Run: headless pygame with SDL's dummy video driver; simulated clock (each Clock.tick advances the game by its frame time, no real sleeping); random seed 0; keys injected as events and as key.get_pressed() state; no mouse input.
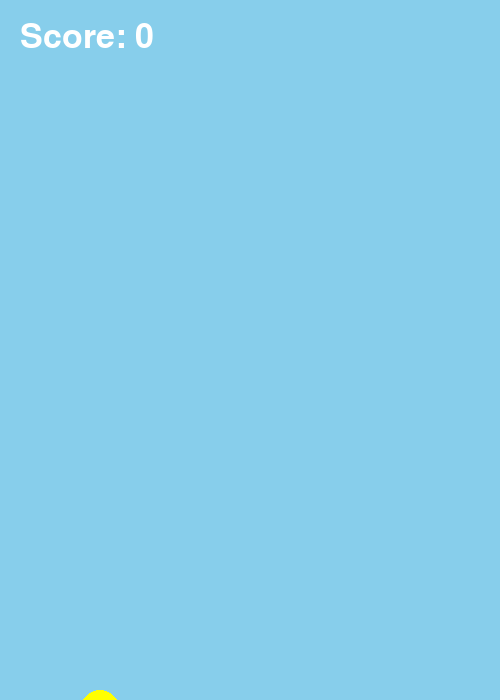
Frame 1 of 1 · flips 1–60 · no input (game ended)

The pygame program that drew these frames:

import pygame
import random

pygame.init()

# Screen Settings
WIDTH, HEIGHT = 500, 700

screen = pygame.display.set_mode((WIDTH, HEIGHT))
pygame.display.set_caption("Flappy Bird")

clock = pygame.time.Clock()

# Colors
WHITE = (255, 255, 255)
GREEN = (0, 200, 0)
BLUE = (135, 206, 235)

# Bird
bird_x = 100
bird_y = 300
bird_radius = 20

gravity = 0.5
velocity = 0

# Pipes
pipes = []

pipe_width = 70
pipe_gap = 180

score = 0

font = pygame.font.SysFont(None, 50)

running = True

while running:

    screen.fill(BLUE)

    for event in pygame.event.get():

        if event.type == pygame.QUIT:
            running = False

        if event.type == pygame.KEYDOWN:

            if event.key == pygame.K_SPACE:

                velocity = -8

    # Bird Physics
    velocity += gravity
    bird_y += velocity

    bird_rect = pygame.Rect(
        bird_x - bird_radius,
        bird_y - bird_radius,
        bird_radius * 2,
        bird_radius * 2
    )

    # Generate Pipes
    if random.randint(1, 90) == 1:

        height = random.randint(150, 450)

        pipes.append(
            [
                WIDTH,
                height
            ]
        )

    # Draw Pipes
    for pipe in pipes:

        pipe[0] -= 4

        top_pipe = pygame.Rect(
            pipe[0],
            0,
            pipe_width,
            pipe[1]
        )

        bottom_pipe = pygame.Rect(
            pipe[0],
            pipe[1] + pipe_gap,
            pipe_width,
            HEIGHT
        )

        pygame.draw.rect(
            screen,
            GREEN,
            top_pipe
        )

        pygame.draw.rect(
            screen,
            GREEN,
            bottom_pipe
        )

        # Collision Detection
        if (
            bird_rect.colliderect(top_pipe)
            or
            bird_rect.colliderect(bottom_pipe)
        ):
            running = False

        if pipe[0] == bird_x:

            score += 1

    # Draw Bird
    pygame.draw.circle(
        screen,
        (255, 255, 0),
        (bird_x, int(bird_y)),
        bird_radius
    )

    # Ground/Top Collision
    if bird_y <= 0 or bird_y >= HEIGHT:

        running = False

    # Score
    score_text = font.render(
        f"Score: {score}",
        True,
        WHITE
    )

    screen.blit(score_text, (20, 20))

    pygame.display.update()

    clock.tick(60)

pygame.quit()
